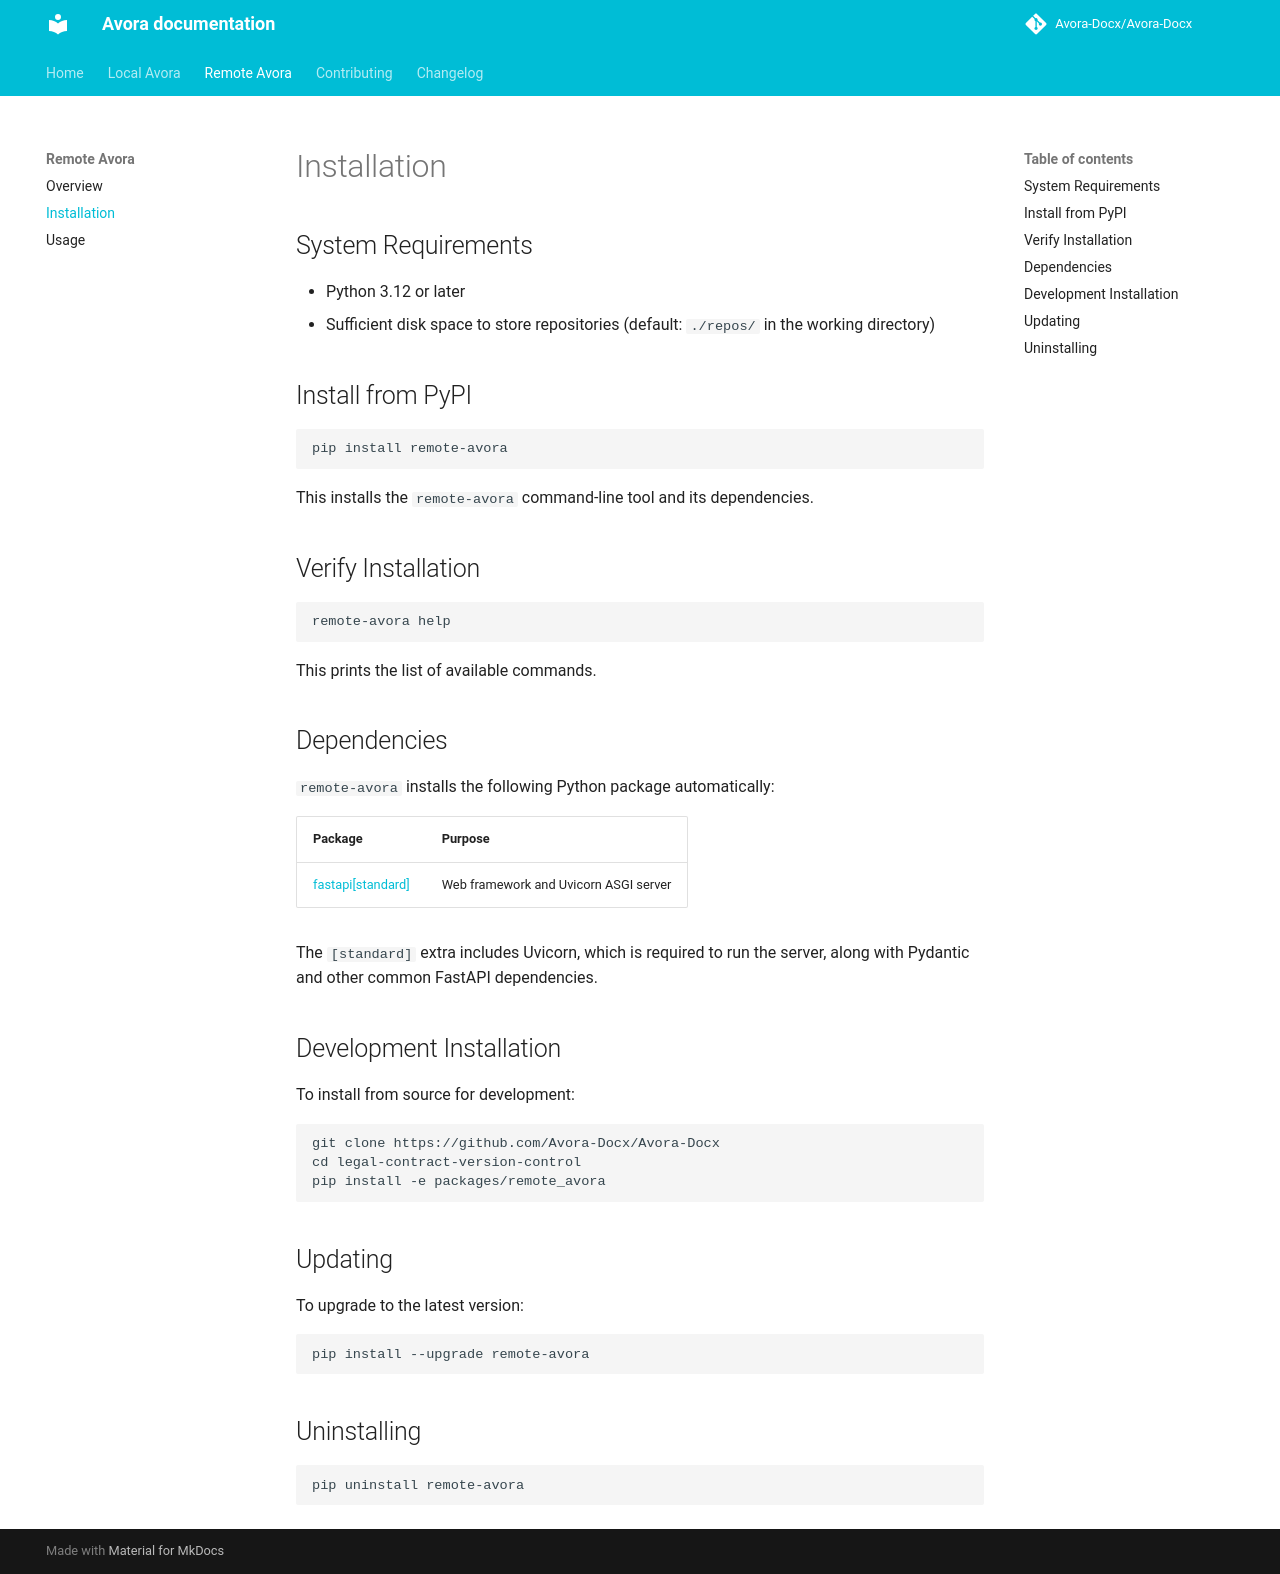

repository: SCCS-HQ/legal-contract-version-control · page: remote_avora/installation/index.html · generator: mkdocs

# Installation

## System Requirements

- Python 3.12 or later
- Sufficient disk space to store repositories (default: `./repos/` in the working directory)

## Install from PyPI

```bash
pip install remote-avora
```

This installs the `remote-avora` command-line tool and its dependencies.

## Verify Installation

```bash
remote-avora help
```

This prints the list of available commands.

## Dependencies

`remote-avora` installs the following Python package automatically:

| Package | Purpose |
|---------|---------|
| [fastapi[standard]](https://fastapi.tiangolo.com/) | Web framework and Uvicorn ASGI server |

The `[standard]` extra includes Uvicorn, which is required to run the server, along with Pydantic and other common FastAPI dependencies.

## Development Installation

To install from source for development:

```bash
git clone https://github.com/Avora-Docx/Avora-Docx
cd legal-contract-version-control
pip install -e packages/remote_avora
```

## Updating

To upgrade to the latest version:

```bash
pip install --upgrade remote-avora
```

## Uninstalling

```bash
pip uninstall remote-avora
```
